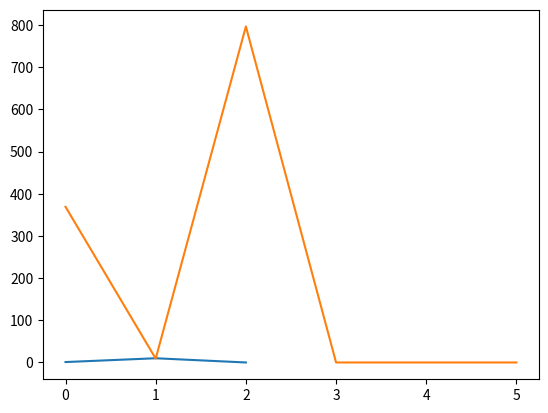

The script that saved this image:
import matplotlib.pyplot as plt
import numpy as np
import time


def calculate_objective(x):
    return 10 * (x[1] - x[0]**2)**2 + (1 - x[0])**2


def compute_gradient(x):
    return np.array([40*x[0]**3 - 40*x[0]*x[1] + 2*x[0] - 2, 20 * (x[1] - (x[0]**2))])


def compute_second_gradient(x):
    return np.array([[120*x[0]**2 - 40*x[1] + 2, -40*x[0]],
                    [-40*x[0], 20]])


# def calculate_sq_norm(x):
#     return x[0]**2 + x[1]**2
#
#
# def gradient_descent0(x0, step_size, end_condition):
#     results = np.array([])
#     for i in range(10000):
#         gradient_x0 = compute_gradient(x0)
#         x1 = x0 - np.multiply(gradient_x0, step_size)
#         if calculate_objective(x1) - calculate_objective(x0) + epsilon*calculate_sq_norm(gradient_x0) <= 0:
#             if calculate_norm(compute_gradient(x1)) <= end_condition:
#                 break
#             else:
#                 x0 = x1
#                 results = np.append(results, calculate_objective(x0))
#         else:
#             step_size = step_size / 2
#     return x1, results


def newton_minimizer(x0, end_condition):
    results = np.array([])
    directions = np.array([])
    second_derivatives = np.array([])
    for i in range(10000):
        if i % 1000 == 0:
            print(f"Iteration {i}: x = {x0}")
        second_derivative = compute_second_gradient(x0)
        direction = np.linalg.solve(second_derivative, -compute_gradient(x0))
        x1 = x0 + direction
        function_value = calculate_objective(x0)
        if abs(function_value - calculate_objective(x1)) <= end_condition:
            break
        else:
            x0 = x1
            results = np.append(results, function_value)
            directions = np.append(directions, direction)
            second_derivatives = np.append(second_derivatives, second_derivative)
    results = np.append(results, calculate_objective(x0))
    return x1, i, results, directions, second_derivatives


start1 = np.array([2, 4])
start2 = np.array([-2, 10])
epsilon = 0.000001

descent1 = newton_minimizer(start1, epsilon)
print(f"Found x* = {descent1[0]} starting from {start1} in {descent1[1]} iterations")
calculations1 = descent1[2]


descent2 = newton_minimizer(start2, epsilon)
print(f"Found x* = {descent2[0]} starting from {start2} in {descent2[1]} iterations")
calculations2 = descent2[2]

plt.plot(calculations1)
plt.plot(calculations2)
plt.show()
